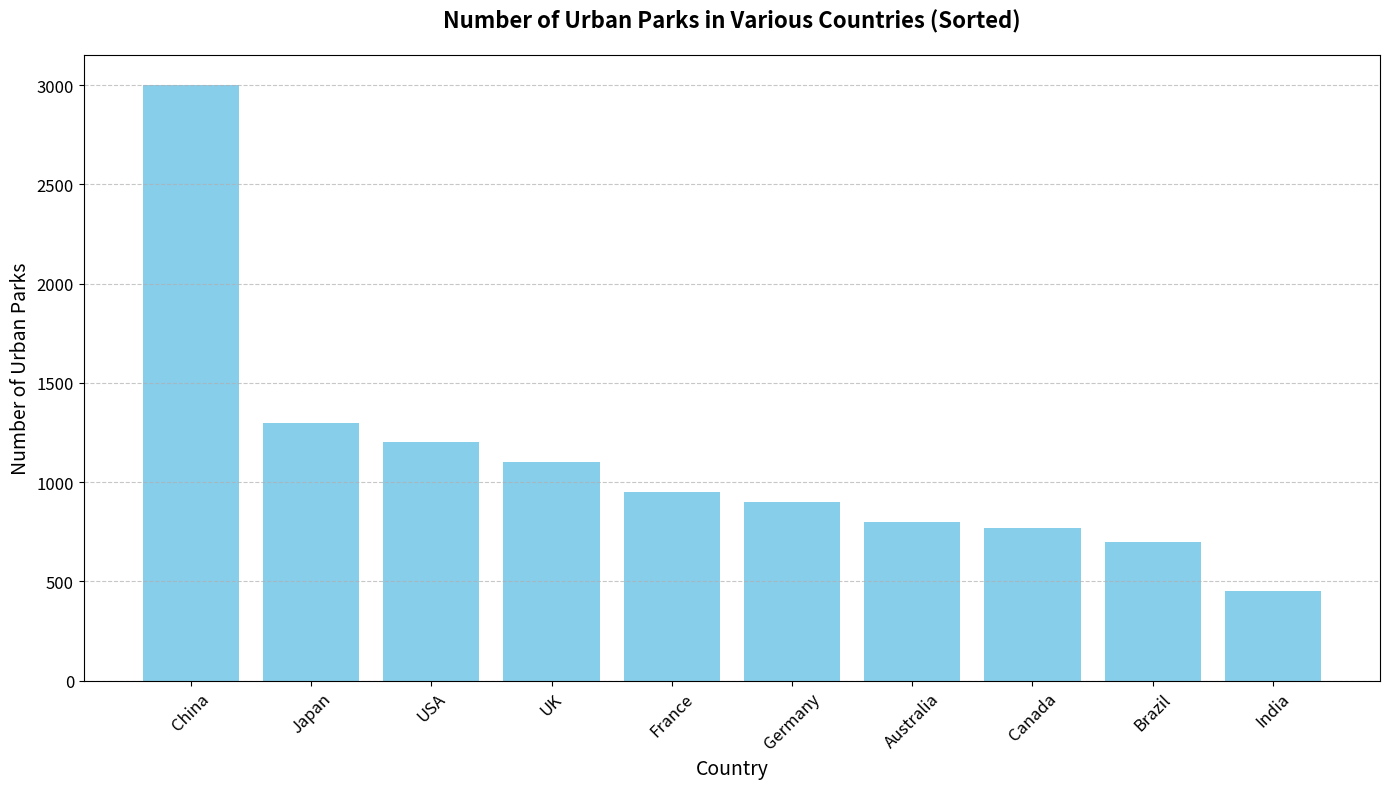

This chart was generated by the following Python code:
import matplotlib.pyplot as plt
import numpy as np

# Data
countries = ['USA', 'China', 'Germany', 'Brazil', 'India', 'UK', 'France', 'Australia', 'Canada', 'Japan']
urban_parks = np.array([1200, 3000, 900, 700, 450, 1100, 950, 800, 770, 1300])

# Sort data by number of urban parks in descending order
sorted_indices = np.argsort(-urban_parks)
sorted_countries = [countries[i] for i in sorted_indices]
sorted_urban_parks = urban_parks[sorted_indices]

# Plot
plt.figure(figsize=(14, 8))
plt.bar(sorted_countries, sorted_urban_parks, color='skyblue')

# Title and labels
plt.title('Number of Urban Parks in Various Countries (Sorted)', fontsize=16, fontweight='bold', pad=20)
plt.xlabel('Country', fontsize=14)
plt.ylabel('Number of Urban Parks', fontsize=14)

# Enhancements
plt.xticks(rotation=45, fontsize=12)
plt.yticks(fontsize=12)
plt.grid(axis='y', linestyle='--', alpha=0.7)

# Display the plot
plt.tight_layout()
plt.show()
